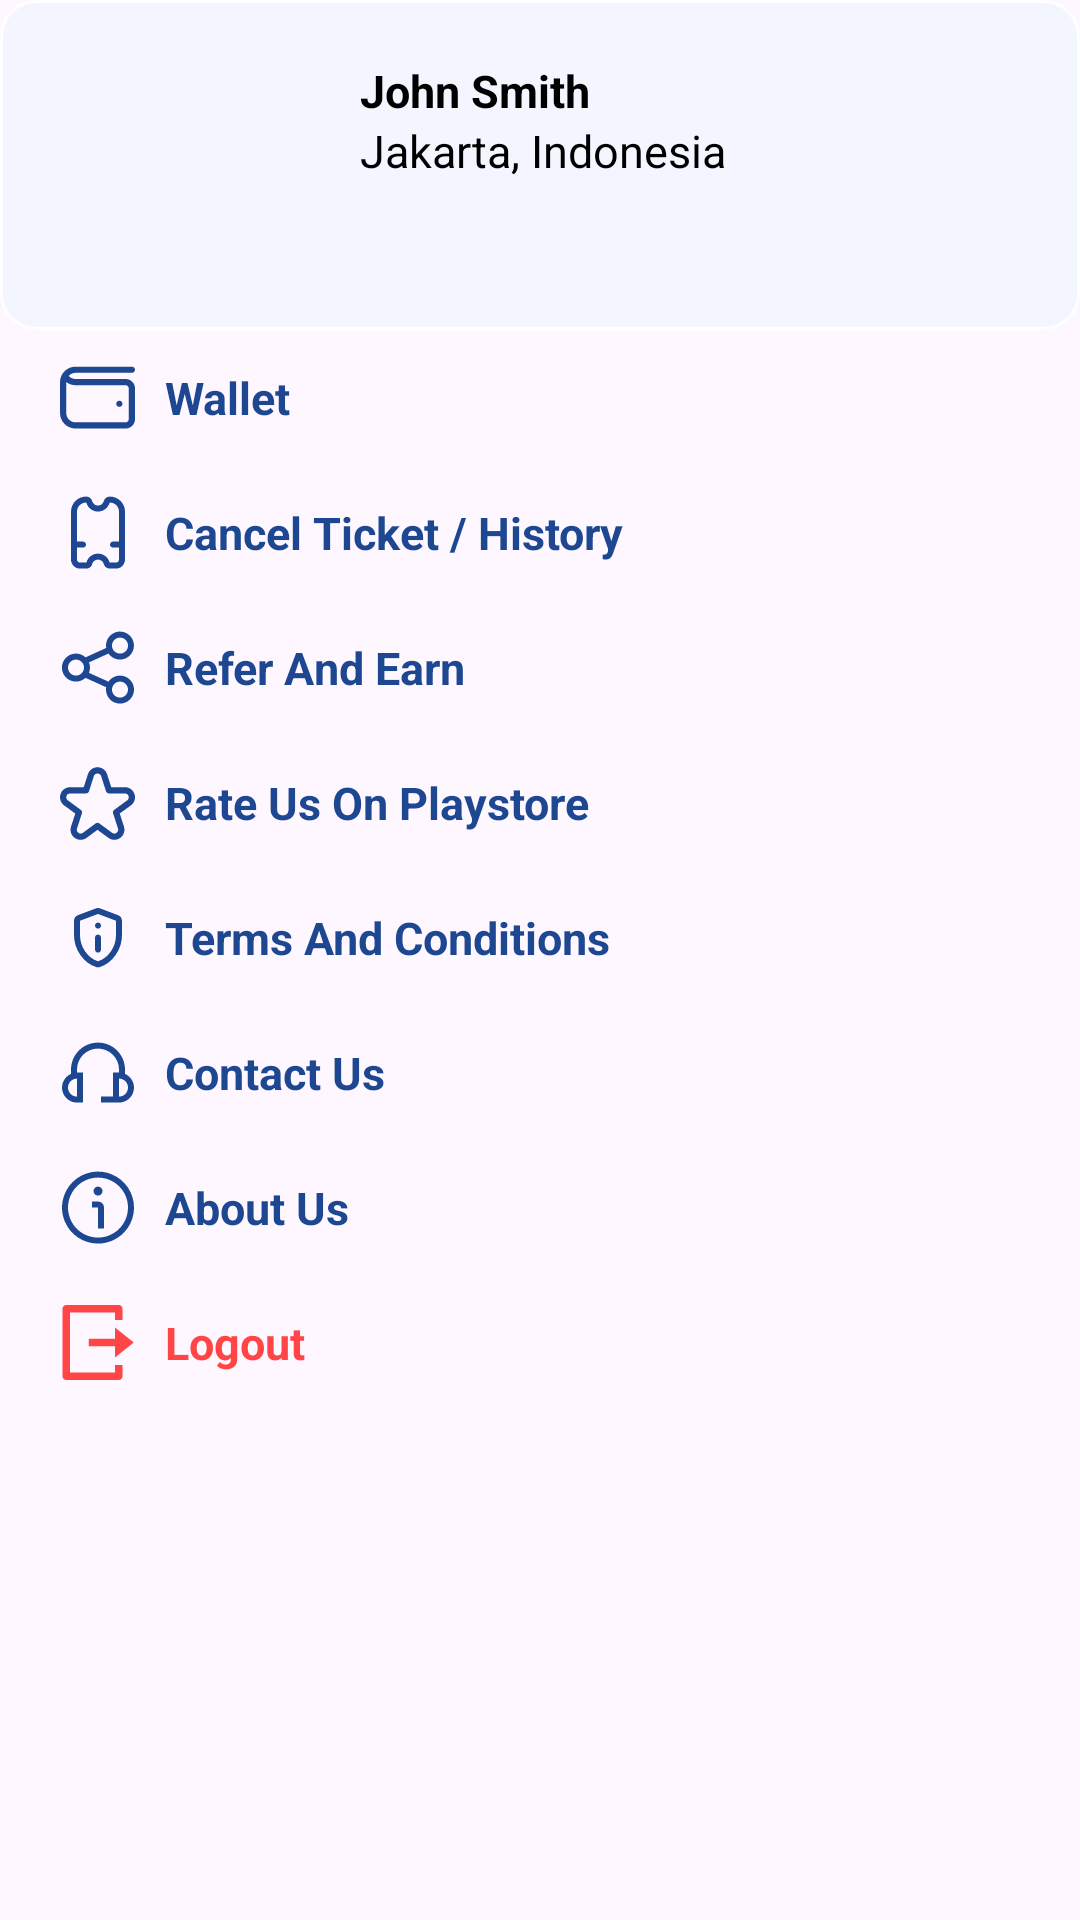

Produce the Android XML layout that renders to this screen, including the resource entries it uses.
<!-- AndroidManifest.xml: application theme Theme.ItaMoto -->
<!-- res/layout/nav_drawal_layout.xml -->
<?xml version="1.0" encoding="utf-8"?>
<RelativeLayout xmlns:android="http://schemas.android.com/apk/res/android"
    android:layout_width="match_parent"
    android:layout_height="match_parent"
    xmlns:app="http://schemas.android.com/apk/res-auto">

<ImageView
    android:layout_width="50dp"
    android:layout_height="50dp"
    android:src="@drawable/cancel"
    android:layout_margin="25dp"
    android:layout_alignParentEnd="true" />

    <LinearLayout
        android:id="@+id/ll_nav"
        android:layout_width="match_parent"
        android:layout_height="wrap_content"
        android:orientation="vertical">
    <com.google.android.material.card.MaterialCardView
       android:id="@+id/profile_card"
        android:layout_width="match_parent"
        android:layout_height="wrap_content"
        android:backgroundTint="@color/light"
        android:elevation="10dp"
        app:strokeColor="@color/white">
        <RelativeLayout
            android:layout_width="match_parent"
            android:layout_height="wrap_content"
            android:padding="20dp">

            <ImageView
                android:id="@+id/profile_img"
                android:layout_width="70dp"
                android:layout_height="70dp"
                android:src="@drawable/profile_img"
                android:layout_marginLeft="10dp"/>

            <TextView
                android:layout_width="match_parent"
                android:layout_height="wrap_content"
                android:textSize="15dp"
                android:textStyle="bold"
                android:textColor="@color/black"
                android:layout_toEndOf="@id/profile_img"
                android:layout_marginLeft="20dp"
                android:text="John Smith"/>
            <TextView
                android:layout_width="match_parent"
                android:layout_height="wrap_content"
                android:textSize="15dp"
                android:textStyle="normal"
                android:textColor="@color/black"
                android:layout_toEndOf="@id/profile_img"
                android:layout_marginLeft="20dp"
                android:layout_marginVertical="20dp"
                android:text="Jakarta, Indonesia"/>
        </RelativeLayout>


    </com.google.android.material.card.MaterialCardView>



     <LinearLayout
         android:layout_width="match_parent"
         android:layout_height="wrap_content"
         android:orientation="horizontal"
         android:layout_margin="10dp">

         <ImageView
             android:layout_width="25dp"
             android:layout_height="25dp"
             android:layout_marginLeft="10dp"
             android:src="@drawable/wallet"/>

         <TextView
             android:layout_width="wrap_content"
             android:layout_height="wrap_content"
             android:text="Wallet"
             android:textColor="@color/blue"
             android:textStyle="bold"
             android:layout_gravity="center"
             android:textSize="15dp"
             android:layout_marginLeft="10dp"/>
     </LinearLayout>
     <LinearLayout
         android:layout_width="match_parent"
         android:layout_height="wrap_content"
         android:orientation="horizontal"
         android:layout_margin="10dp">

         <ImageView
             android:layout_width="25dp"
             android:layout_height="25dp"
             android:layout_marginLeft="10dp"
             android:src="@drawable/history"/>

         <TextView
             android:layout_width="wrap_content"
             android:layout_height="wrap_content"
             android:text="Cancel Ticket / History"
             android:textColor="@color/blue"
             android:textStyle="bold"
             android:layout_gravity="center"
             android:textSize="15dp"
             android:layout_marginLeft="10dp"/>
     </LinearLayout>
     <LinearLayout
         android:layout_width="match_parent"
         android:layout_height="wrap_content"
         android:orientation="horizontal"
         android:layout_margin="10dp">

         <ImageView
             android:layout_width="25dp"
             android:layout_height="25dp"
             android:layout_marginLeft="10dp"
             android:src="@drawable/refer"/>

         <TextView
             android:layout_width="wrap_content"
             android:layout_height="wrap_content"
             android:text="Refer And Earn"
             android:textColor="@color/blue"
             android:textStyle="bold"
             android:layout_gravity="center"
             android:textSize="15dp"
             android:layout_marginLeft="10dp"/>
     </LinearLayout>
     <LinearLayout
         android:layout_width="match_parent"
         android:layout_height="wrap_content"
         android:orientation="horizontal"
         android:layout_margin="10dp">

         <ImageView
             android:layout_width="25dp"
             android:layout_height="25dp"
             android:layout_marginLeft="10dp"
             android:src="@drawable/rate"/>

         <TextView
             android:layout_width="wrap_content"
             android:layout_height="wrap_content"
             android:text="Rate Us On Playstore"
             android:textColor="@color/blue"
             android:textStyle="bold"
             android:layout_gravity="center"
             android:textSize="15dp"
             android:layout_marginLeft="10dp"/>
     </LinearLayout>
     <LinearLayout
         android:layout_width="match_parent"
         android:layout_height="wrap_content"
         android:orientation="horizontal"
         android:layout_margin="10dp">

         <ImageView
             android:layout_width="25dp"
             android:layout_height="25dp"
             android:layout_marginLeft="10dp"
             android:src="@drawable/term"/>

         <TextView
             android:layout_width="wrap_content"
             android:layout_height="wrap_content"
             android:text="Terms And Conditions"
             android:textColor="@color/blue"
             android:textStyle="bold"
             android:layout_gravity="center"
             android:textSize="15dp"
             android:layout_marginLeft="10dp"/>
     </LinearLayout>
     <LinearLayout
         android:layout_width="match_parent"
         android:layout_height="wrap_content"
         android:orientation="horizontal"
         android:layout_margin="10dp">

         <ImageView
             android:layout_width="25dp"
             android:layout_height="25dp"
             android:layout_marginLeft="10dp"
             android:src="@drawable/hadset"/>

         <TextView
             android:layout_width="wrap_content"
             android:layout_height="wrap_content"
             android:text="Contact Us "
             android:textColor="@color/blue"
             android:textStyle="bold"
             android:layout_gravity="center"
             android:textSize="15dp"
             android:layout_marginLeft="10dp"/>
     </LinearLayout>
     <LinearLayout
         android:layout_width="match_parent"
         android:layout_height="wrap_content"
         android:orientation="horizontal"
         android:layout_margin="10dp">

         <ImageView
             android:layout_width="25dp"
             android:layout_height="25dp"
             android:layout_marginLeft="10dp"
             android:src="@drawable/about"/>

         <TextView
             android:layout_width="wrap_content"
             android:layout_height="wrap_content"
             android:text="About Us  "
             android:textColor="@color/blue"
             android:textStyle="bold"
             android:layout_gravity="center"
             android:textSize="15dp"
             android:layout_marginLeft="10dp"/>
     </LinearLayout>
     <LinearLayout
         android:layout_width="match_parent"
         android:layout_height="wrap_content"
         android:orientation="horizontal"
         android:layout_margin="10dp">

         <ImageView
             android:layout_width="25dp"
             android:layout_height="25dp"
             android:layout_marginLeft="10dp"
             android:src="@drawable/logout"/>

         <TextView
             android:layout_width="wrap_content"
             android:layout_height="wrap_content"
             android:text="Logout "
             android:textColor="@color/red"
             android:textStyle="bold"
             android:layout_gravity="center"
             android:textSize="15dp"
             android:layout_marginLeft="10dp"/>
     </LinearLayout>



 </LinearLayout>

</RelativeLayout>
<!-- resources referenced by this layout -->
<resources>
  <color name="black">#FF000000</color>
  <color name="blue">#1D4791</color>
  <color name="light">#F3F6FF</color>
  <color name="red">#FF4545</color>
  <color name="white">#FFFFFFFF</color>
  <!-- drawable hadset (drawable) -->
  <vector xmlns:android="http://schemas.android.com/apk/res/android"
      android:width="24dp"
      android:height="25dp"
      android:viewportWidth="24"
      android:viewportHeight="25">
    <path
        android:pathData="M21,12.953V11.529C21,9.142 20.052,6.853 18.364,5.165C16.676,3.477 14.387,2.529 12,2.529C9.613,2.529 7.324,3.477 5.636,5.165C3.948,6.853 3,9.142 3,11.529V12.953C1.951,13.415 1.093,14.223 0.569,15.242C0.045,16.261 -0.114,17.429 0.121,18.551C0.355,19.673 0.968,20.68 1.856,21.404C2.744,22.128 3.854,22.525 5,22.529H7V12.529H5V11.529C5,9.672 5.738,7.892 7.05,6.579C8.363,5.266 10.144,4.529 12,4.529C13.857,4.529 15.637,5.266 16.95,6.579C18.263,7.892 19,9.672 19,11.529V12.529H17V20.529H13V22.529H19C20.146,22.525 21.256,22.128 22.145,21.404C23.033,20.68 23.645,19.673 23.88,18.551C24.114,17.429 23.956,16.261 23.432,15.242C22.907,14.223 22.049,13.415 21,12.953ZM5,20.529C4.205,20.529 3.441,20.213 2.879,19.65C2.316,19.088 2,18.324 2,17.529C2,16.733 2.316,15.97 2.879,15.408C3.441,14.845 4.205,14.529 5,14.529V20.529ZM19,20.529V14.529C19.796,14.529 20.559,14.845 21.122,15.408C21.684,15.97 22,16.733 22,17.529C22,18.324 21.684,19.088 21.122,19.65C20.559,20.213 19.796,20.529 19,20.529Z"
        android:fillColor="#1D4791"/>
  </vector>
  <!-- drawable logout (drawable) -->
  <vector xmlns:android="http://schemas.android.com/apk/res/android"
      android:width="20dp"
      android:height="20dp"
      android:viewportWidth="20"
      android:viewportHeight="20">
    <path
        android:pathData="M1.666,20C1.401,20 1.146,19.895 0.959,19.707C0.771,19.52 0.666,19.265 0.666,19V1C0.666,0.735 0.771,0.48 0.959,0.293C1.146,0.105 1.401,0 1.666,0H15.666C15.931,0 16.186,0.105 16.373,0.293C16.561,0.48 16.666,0.735 16.666,1V4H14.666V2H2.666V18H14.666V16H16.666V19C16.666,19.265 16.561,19.52 16.373,19.707C16.186,19.895 15.931,20 15.666,20H1.666ZM14.666,14V11H7.666V9H14.666V6L19.666,10L14.666,14Z"
        android:fillColor="#FF4545"/>
  </vector>
  <!-- drawable wallet (drawable) -->
  <vector xmlns:android="http://schemas.android.com/apk/res/android"
      android:width="24dp"
      android:height="21dp"
      android:viewportWidth="24"
      android:viewportHeight="21">
    <path
        android:pathData="M21,4.529H5C4.141,4.529 3.328,4.157 2.765,3.53C3.315,2.916 4.114,2.529 5,2.529H23C23.553,2.529 24,2.081 24,1.529C24,0.977 23.553,0.529 23,0.529H5C2.239,0.529 0,2.768 0,5.529V15.529C0,18.29 2.239,20.529 5,20.529H21C22.657,20.529 24,19.186 24,17.529V7.529C24,5.872 22.657,4.529 21,4.529ZM22,17.529C22,18.08 21.552,18.529 21,18.529H5C3.346,18.529 2,17.183 2,15.529V5.527C2.854,6.166 3.904,6.529 5,6.529H21C21.552,6.529 22,6.978 22,7.529V17.529ZM20,12.529C20,13.081 19.552,13.529 19,13.529C18.448,13.529 18,13.081 18,12.529C18,11.977 18.448,11.529 19,11.529C19.552,11.529 20,11.977 20,12.529Z"
        android:fillColor="#1D4791"/>
  </vector>
  <style name="Theme.ItaMoto" parent="Base.Theme.ItaMoto" />
  <style name="Base.Theme.ItaMoto" parent="Theme.Material3.DayNight.NoActionBar">
          
          
      </style>
</resources>
